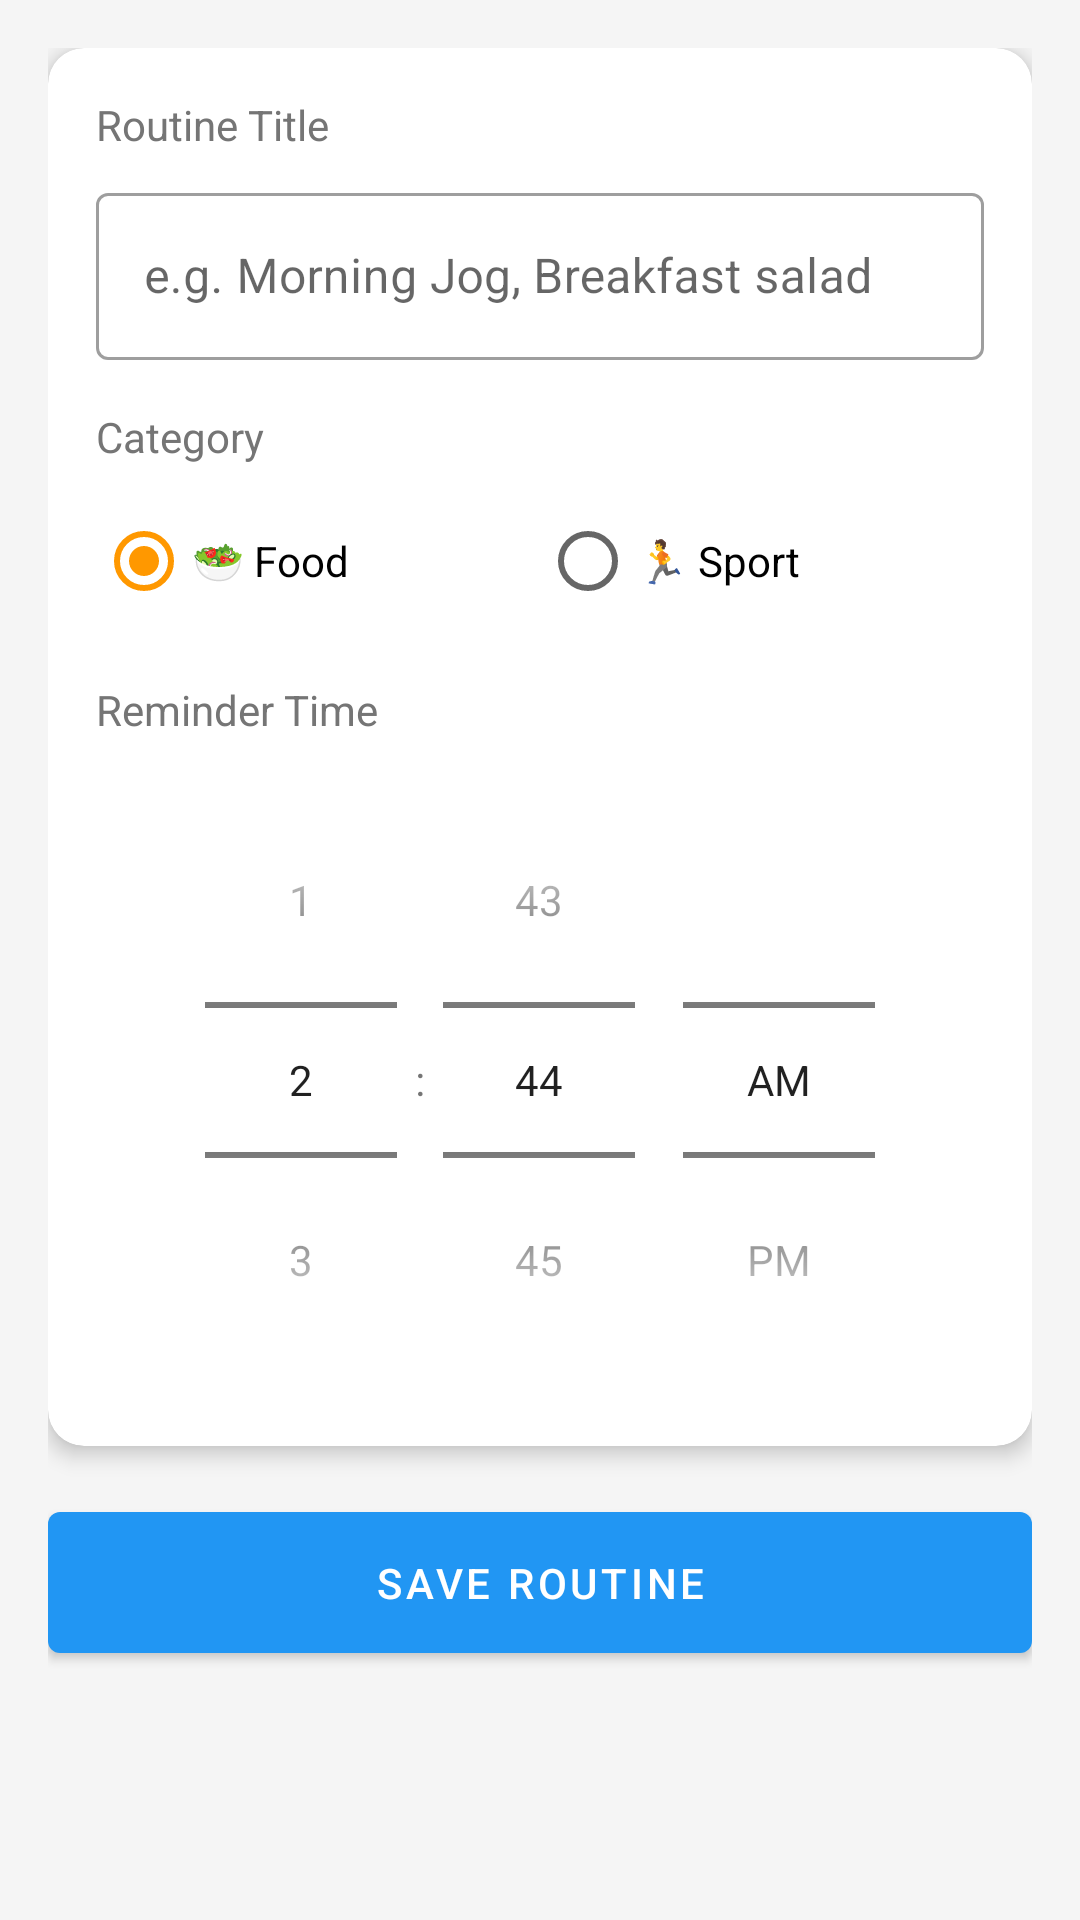

This screen was rendered from an Android layout file. Write that file and the resources it references.
<!-- AndroidManifest.xml: application theme Theme.DailyTracker -->
<!-- res/layout/activity_add_routine.xml -->
<?xml version="1.0" encoding="utf-8"?>
<ScrollView xmlns:android="http://schemas.android.com/apk/res/android"
    xmlns:app="http://schemas.android.com/apk/res-auto"
    android:layout_width="match_parent"
    android:layout_height="match_parent"
    android:background="@color/grey_light">

    <LinearLayout
        android:layout_width="match_parent"
        android:layout_height="wrap_content"
        android:orientation="vertical"
        android:padding="16dp">

        <com.google.android.material.card.MaterialCardView
            android:layout_width="match_parent"
            android:layout_height="wrap_content"
            app:cardCornerRadius="@dimen/card_corner_radius"
            app:cardElevation="4dp"
            android:layout_marginBottom="16dp">

            <LinearLayout
                android:layout_width="match_parent"
                android:layout_height="wrap_content"
                android:orientation="vertical"
                android:padding="16dp">

                <TextView
                    android:layout_width="wrap_content"
                    android:layout_height="wrap_content"
                    android:text="Routine Title"
                    android:textSize="14sp"
                    android:textColor="@color/text_secondary"
                    android:layout_marginBottom="8dp" />

                <com.google.android.material.textfield.TextInputLayout
                    android:layout_width="match_parent"
                    android:layout_height="wrap_content"
                    android:hint="e.g. Morning Jog, Breakfast salad"
                    style="@style/Widget.MaterialComponents.TextInputLayout.OutlinedBox"
                    android:layout_marginBottom="16dp">

                    <com.google.android.material.textfield.TextInputEditText
                        android:id="@+id/et_title"
                        android:layout_width="match_parent"
                        android:layout_height="wrap_content"
                        android:inputType="textCapSentences" />
                </com.google.android.material.textfield.TextInputLayout>

                <TextView
                    android:layout_width="wrap_content"
                    android:layout_height="wrap_content"
                    android:text="Category"
                    android:textSize="14sp"
                    android:textColor="@color/text_secondary"
                    android:layout_marginBottom="8dp" />

                <RadioGroup
                    android:id="@+id/rg_category"
                    android:layout_width="match_parent"
                    android:layout_height="wrap_content"
                    android:orientation="horizontal"
                    android:layout_marginBottom="16dp">

                    <RadioButton
                        android:id="@+id/rb_food"
                        android:layout_width="0dp"
                        android:layout_height="wrap_content"
                        android:layout_weight="1"
                        android:text="🥗 Food"
                        android:checked="true" />

                    <RadioButton
                        android:id="@+id/rb_sport"
                        android:layout_width="0dp"
                        android:layout_height="wrap_content"
                        android:layout_weight="1"
                        android:text="🏃 Sport" />
                </RadioGroup>

                <TextView
                    android:layout_width="wrap_content"
                    android:layout_height="wrap_content"
                    android:text="Reminder Time"
                    android:textSize="14sp"
                    android:textColor="@color/text_secondary"
                    android:layout_marginBottom="8dp" />

                <TimePicker
                    android:id="@+id/time_picker"
                    android:layout_width="wrap_content"
                    android:layout_height="wrap_content"
                    android:timePickerMode="spinner"
                    android:layout_gravity="center_horizontal" />

            </LinearLayout>
        </com.google.android.material.card.MaterialCardView>

        <com.google.android.material.button.MaterialButton
            android:id="@+id/btn_save"
            android:layout_width="match_parent"
            android:layout_height="wrap_content"
            android:text="Save Routine"
            android:padding="14dp" />

    </LinearLayout>
</ScrollView>
<!-- resources referenced by this layout -->
<resources>
  <color name="grey_light">#F5F5F5</color>
  <color name="text_secondary">#757575</color>
  <dimen name="card_corner_radius">12dp</dimen>
  <style name="Theme.DailyTracker" parent="Theme.MaterialComponents.DayNight.DarkActionBar">
          <item name="colorPrimary">@color/primary</item>
          <item name="colorPrimaryVariant">@color/primary_dark</item>
          <item name="colorOnPrimary">@color/white</item>
          <item name="colorSecondary">@color/accent</item>
          <item name="colorOnSecondary">@color/white</item>
          <item name="android:statusBarColor" tools:targetApi="l">@color/primary_dark</item>
      </style>
  <color name="primary">#2196F3</color>
  <color name="primary_dark">#1976D2</color>
  <color name="white">#FFFFFF</color>
  <color name="accent">#FF9800</color>
</resources>
